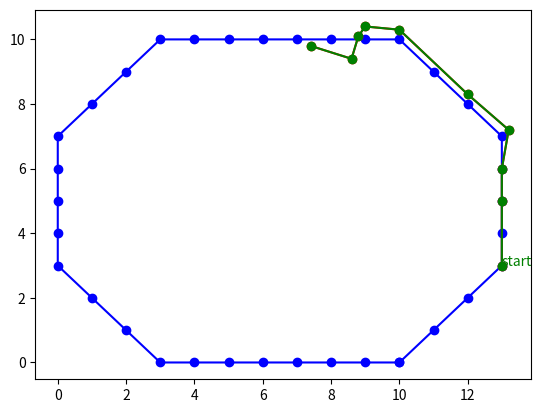

This chart was generated by the following Python code:
import matplotlib.pyplot as plt

track_map = [(10, 0), (11, 1), (12, 2), (13, 3), (13, 4), (13, 5), (13, 6), (13, 7), (12, 8), (11, 9), (10, 10),
             (9, 10), (8, 10), (7, 10), (6, 10), (5, 10), (4, 10), (3, 10), (2, 9), (1, 8), (0, 7), (0, 6), (0, 5),
             (0, 4), (0, 3), (1, 2), (2, 1), (3, 0), (4, 0), (5, 0), (6, 0), (7, 0), (8, 0), (9, 0), (10, 0)]
# 给定的地图轨迹


def dist_2p(pt1, pt2):
    if abs(pt1[0] - pt2[0]) + abs(pt1[1] - pt2[1]) <= 1:
        return 1
    else:
        return 0
# 判断两点距离是否近


def start(curve1, curve2):
    for m in range(len(curve1)):
        for n in range(len(curve2)):
            if curve1[m] == curve2[n]:
                return m, n
# 找到起始点


def jud(track1, track2):
    (m, n) = start(track1, track2)
    track3 = [track1[m]]
    for a in range(m + 1, len(track1)):
        for b in range(0, len(track2)):
            if dist_2p(track1[a], track2[b]) == 1:
                track3 = track3 + [track1[a]]
                break
    return track3
# 找到用户轨迹中符合地图轨迹的路段


track_ex = [(13, 3), (13, 5), (13, 6), (13.2, 7.2), (12, 8.3), (10, 10.3), (9, 10.4), (8.8, 10.1), (8.6, 9.4),
            (7.4, 9.8)]
# 用户轨迹
ans = jud(track_ex, track_map)
print(ans)

x_track_map, y_track_map = zip(*track_map)
plt.plot(x_track_map, y_track_map, 'b-o')
x_track_ex, y_track_ex = zip(*track_ex)
plt.plot(x_track_ex, y_track_ex, 'r-o')
x_ans, y_ans = zip(*ans)
plt.plot(x_ans, y_ans, 'g-o')
plt.text(x_ans[0], y_ans[0], 'start', color='g')
plt.show()
